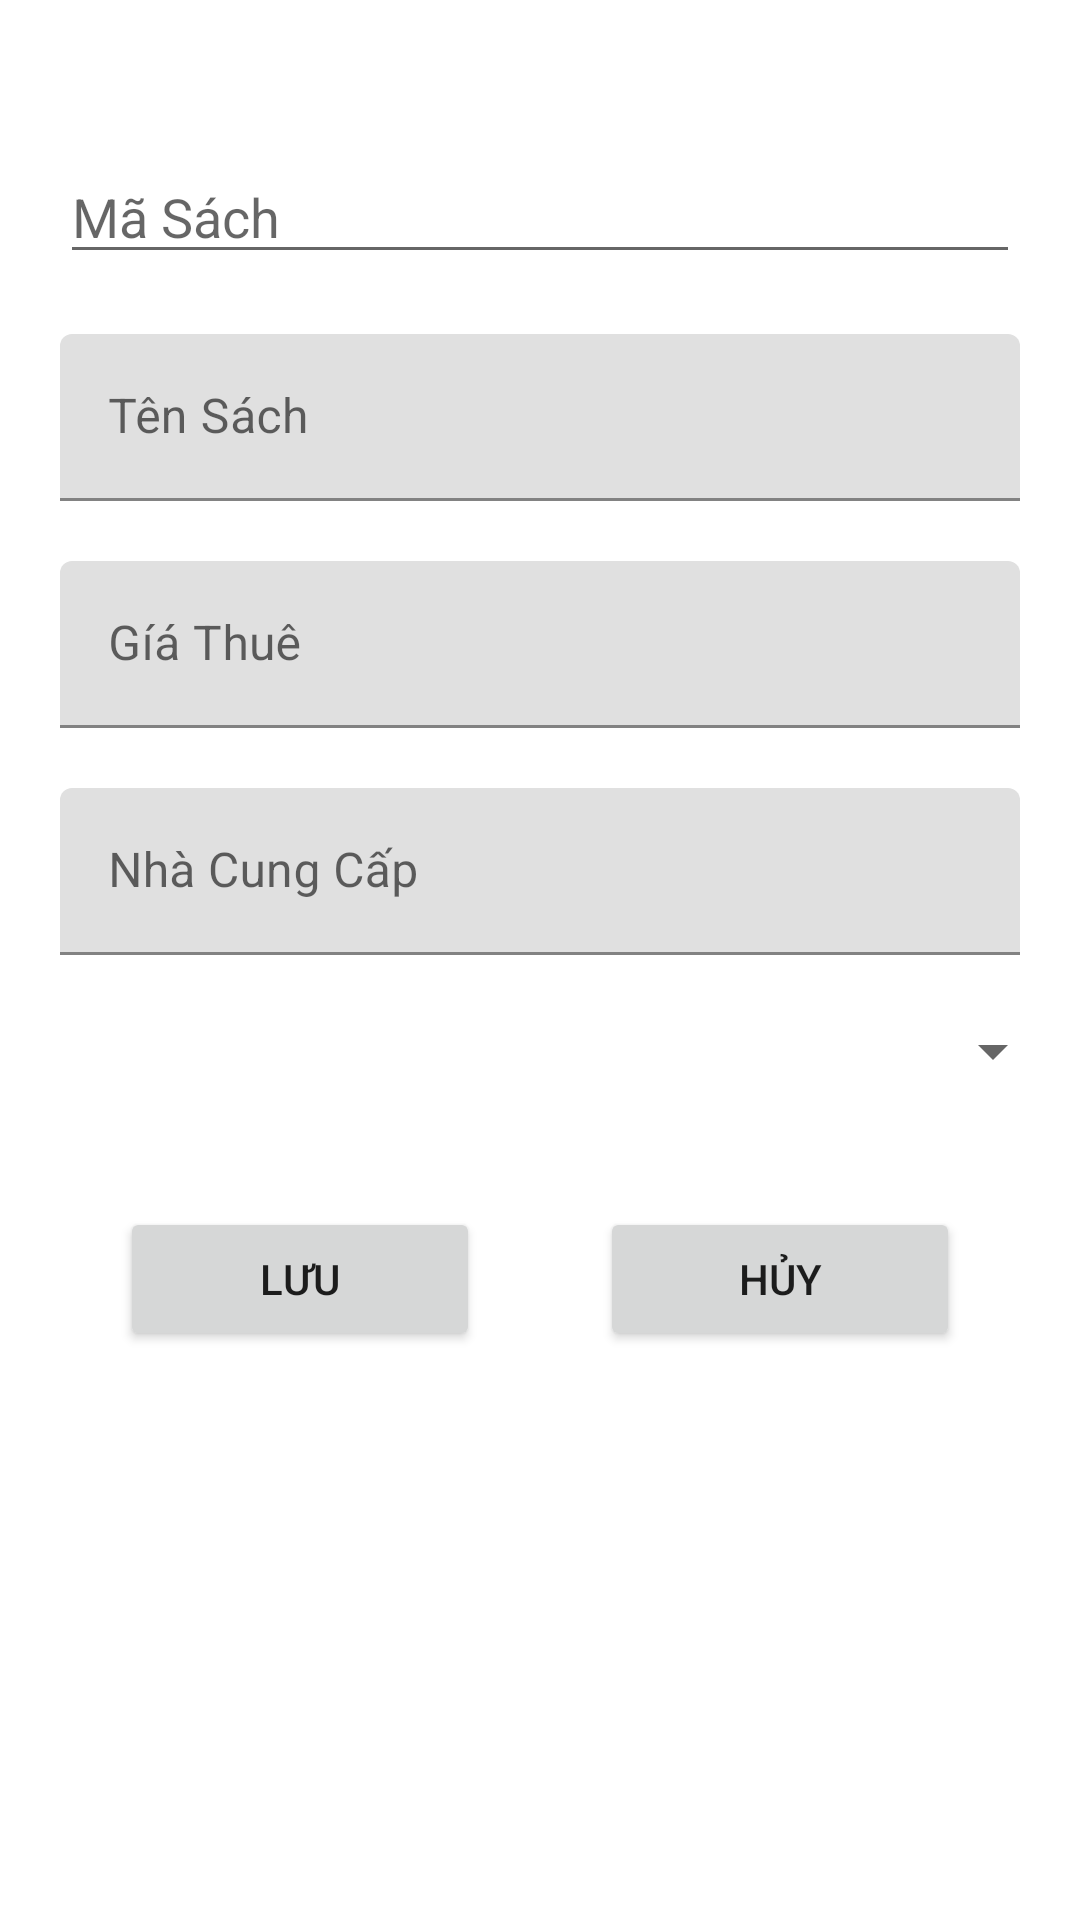

Android layout source for this screen:
<!-- AndroidManifest.xml: application theme Theme.JavaProjectG5 -->
<!-- res/layout/sach_dialog.xml -->
<?xml version="1.0" encoding="utf-8"?>
<LinearLayout xmlns:android="http://schemas.android.com/apk/res/android"
    android:layout_width="match_parent"
    android:orientation="vertical"
    android:layout_height="match_parent">
<EditText
    android:layout_width="match_parent"
    android:layout_height="wrap_content"
    android:id="@+id/edMaSach"
    android:hint="Mã Sách"
    android:layout_marginTop="50dp"
    android:layout_marginBottom="20dp"
    android:layout_marginLeft="20dp"
    android:layout_marginRight="20dp"
    />
    <com.google.android.material.textfield.TextInputLayout
        android:layout_width="match_parent"
        android:layout_height="wrap_content"
        android:layout_marginBottom="20dp"
        android:layout_marginLeft="20dp"
        android:layout_marginRight="20dp">
       <com.google.android.material.textfield.TextInputEditText
           android:layout_width="match_parent"
           android:layout_height="wrap_content"
           android:id="@+id/edTenSach"
           android:hint="Tên Sách"/>

    </com.google.android.material.textfield.TextInputLayout>
    <com.google.android.material.textfield.TextInputLayout
        android:layout_width="match_parent"
        android:layout_height="wrap_content"
        android:layout_marginBottom="20dp"
        android:layout_marginLeft="20dp"
        android:layout_marginRight="20dp">
        <com.google.android.material.textfield.TextInputEditText
            android:layout_width="match_parent"
            android:layout_height="wrap_content"
            android:id="@+id/edGiaThue"
            android:hint="Gíá Thuê"/>
    </com.google.android.material.textfield.TextInputLayout>
    <com.google.android.material.textfield.TextInputLayout
        android:layout_width="match_parent"
        android:layout_height="wrap_content"
        android:layout_marginBottom="20dp"
        android:layout_marginLeft="20dp"
        android:layout_marginRight="20dp">
        <com.google.android.material.textfield.TextInputEditText
            android:layout_width="match_parent"
            android:layout_height="wrap_content"
            android:id="@+id/edNhacc"
            android:hint="Nhà Cung Cấp"/>
    </com.google.android.material.textfield.TextInputLayout>
    <Spinner
        android:layout_width="match_parent"
        android:layout_height="wrap_content"
        android:id="@+id/spLoaiSach"
        android:layout_marginBottom="20dp"
        android:layout_marginLeft="25dp"
        android:layout_marginRight="5dp"/>
    <LinearLayout
        android:layout_width="match_parent"
        android:layout_height="wrap_content"
        android:orientation="horizontal"
        android:layout_margin="20dp">
        <Button
            android:layout_width="wrap_content"
            android:layout_height="wrap_content"
            android:id="@+id/btnSaveSach"
            android:text="Lưu"
            android:drawableStart="@drawable/ic_save"
            android:layout_marginHorizontal="20dp"
            android:layout_weight="1"/>
        <Button
            android:layout_width="wrap_content"
            android:layout_height="wrap_content"
            android:id="@+id/btnCancelSach"
            android:text="Hủy"
            android:drawableStart="@drawable/ic_cancel"
            android:layout_marginHorizontal="20dp"
            android:layout_weight="1"/>
    </LinearLayout>
</LinearLayout>
<!-- resources referenced by this layout -->
<resources>
  <style name="Theme.JavaProjectG5" parent="Theme.MaterialComponents.DayNight.DarkActionBar">
          
          <item name="colorPrimary">@color/purple_500</item>
          <item name="colorPrimaryVariant">@color/purple_700</item>
          <item name="colorOnPrimary">@color/white</item>
          
          <item name="colorSecondary">@color/teal_200</item>
          <item name="colorSecondaryVariant">@color/teal_700</item>
          <item name="colorOnSecondary">@color/black</item>
          
          <item name="android:statusBarColor">?attr/colorPrimaryVariant</item>
          
          <item name="windowActionBar">false</item>&gt;
          <item name="windowNoTitle">true</item>&gt;
      </style>
  <color name="purple_500">#FF6200EE</color>
  <color name="purple_700">#FF3700B3</color>
  <color name="white">#FFFFFFFF</color>
  <color name="teal_200">#FF03DAC5</color>
  <color name="teal_700">#FF018786</color>
  <color name="black">#FF000000</color>
</resources>
